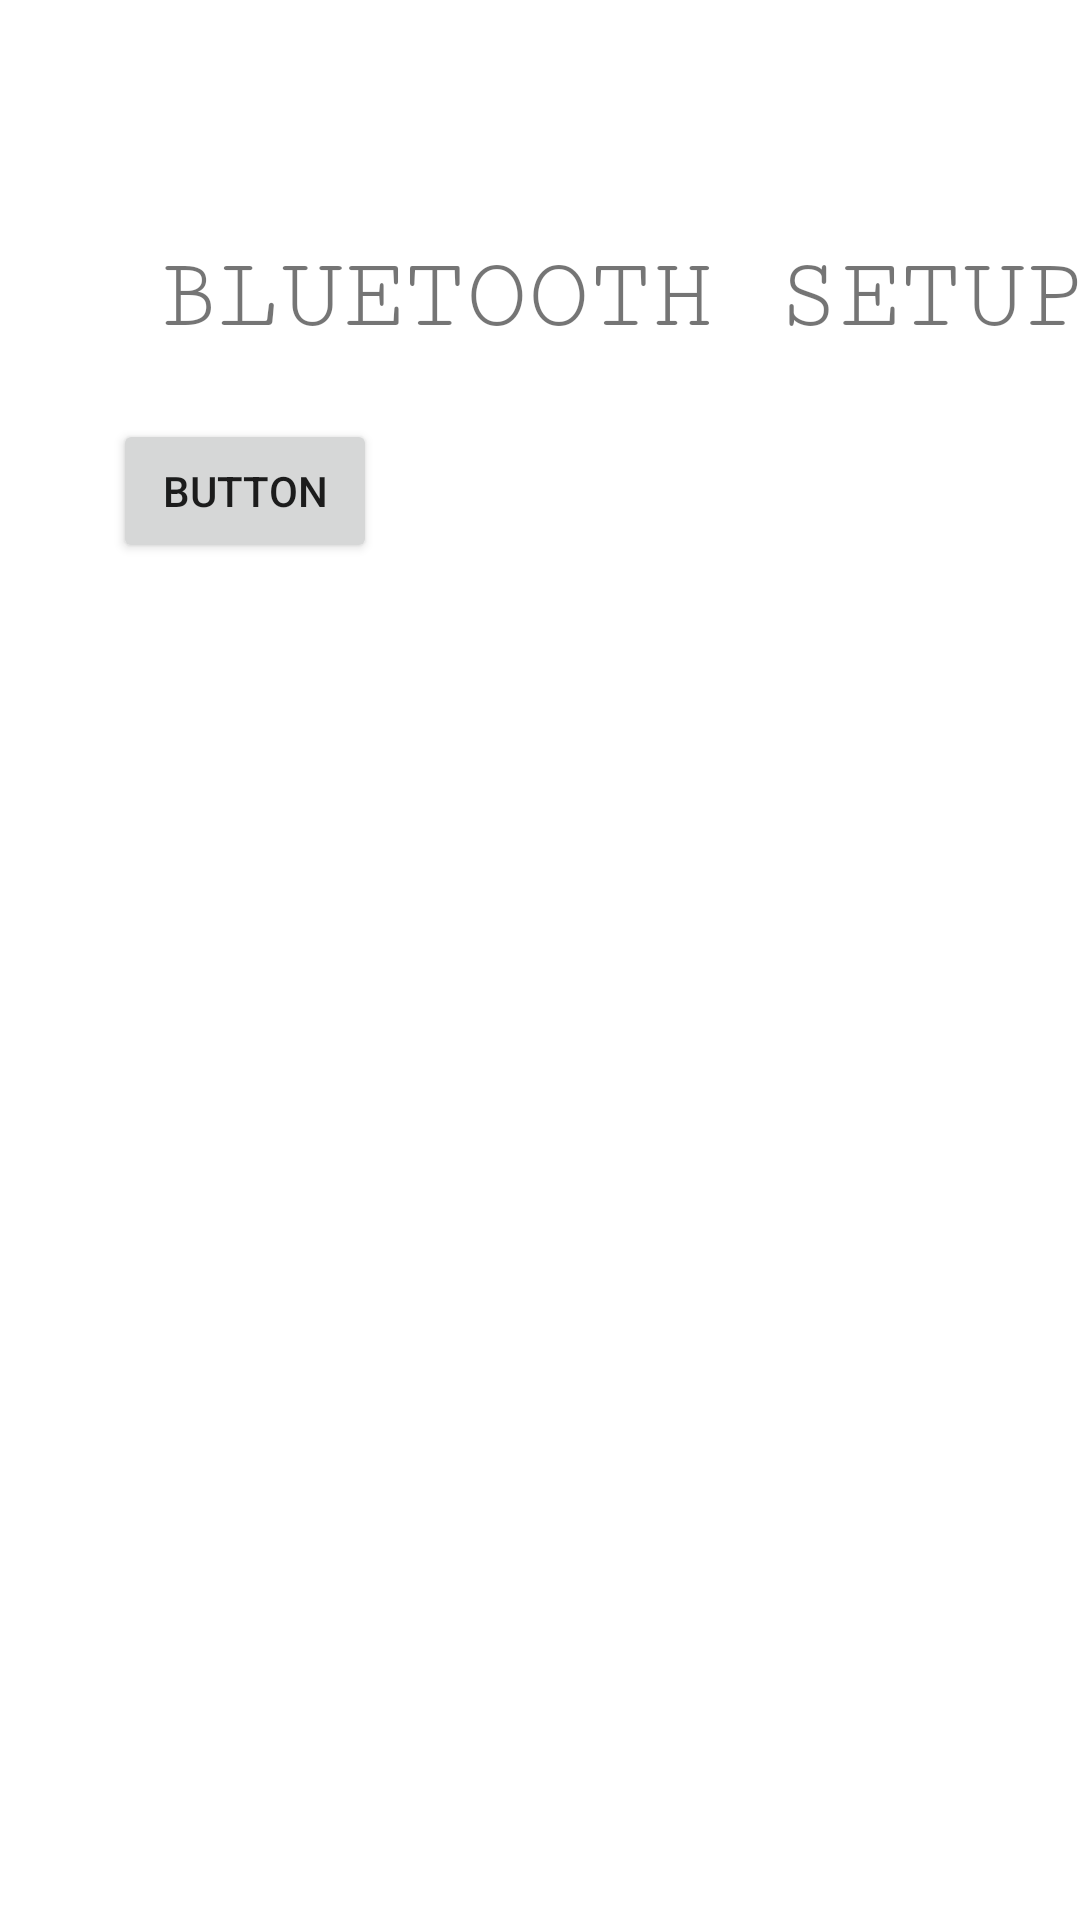

Here is an Android app screen rendered from its layout file. Give the layout XML and the strings, colors and styles it references.
<!-- AndroidManifest.xml: application theme Theme.MyAQI4 -->
<!-- res/layout/activity_bluetooth.xml -->
<?xml version="1.0" encoding="utf-8"?>
<androidx.constraintlayout.widget.ConstraintLayout xmlns:android="http://schemas.android.com/apk/res/android"
    xmlns:app="http://schemas.android.com/apk/res-auto"
    xmlns:tools="http://schemas.android.com/tools"
    android:layout_width="match_parent"
    android:layout_height="match_parent"
    tools:context=".Bluetooth">

    <Button
        android:id="@+id/bluetoothOn"
        android:layout_width="wrap_content"
        android:layout_height="wrap_content"
        android:text="Button"
        app:layout_constraintBottom_toBottomOf="parent"
        app:layout_constraintEnd_toEndOf="parent"
        app:layout_constraintHorizontal_bias="0.138"
        app:layout_constraintStart_toStartOf="parent"
        app:layout_constraintTop_toTopOf="parent"
        app:layout_constraintVertical_bias="0.236" />

    <TextView
        android:id="@+id/textView2"
        android:layout_width="wrap_content"
        android:layout_height="wrap_content"
        android:layout_marginStart="52dp"
        android:layout_marginTop="80dp"
        android:fontFamily="serif-monospace"
        android:text="BLUETOOTH SETUP"
        android:textSize="34sp"
        app:layout_constraintStart_toStartOf="parent"
        app:layout_constraintTop_toTopOf="parent" />
</androidx.constraintlayout.widget.ConstraintLayout>
<!-- resources referenced by this layout -->
<resources>
  <style name="Theme.MyAQI4" parent="Theme.MaterialComponents.DayNight.NoActionBar">
          
          <item name="colorPrimary">@color/blue</item>
          <item name="colorPrimaryVariant">@color/white</item>
          <item name="colorOnPrimary">@color/black</item>
          
          <item name="colorSecondary">@color/teal_200</item>
          <item name="colorSecondaryVariant">@color/teal_700</item>
          <item name="colorOnSecondary">@color/black</item>
          
          <item name="android:statusBarColor">?attr/colorPrimaryVariant</item>
          
      </style>
  <color name="blue">#4790FC</color>
  <color name="white">#FFFFFFFF</color>
  <color name="black">#FF000000</color>
  <color name="teal_200">#FF03DAC5</color>
  <color name="teal_700">#FF018786</color>
</resources>
